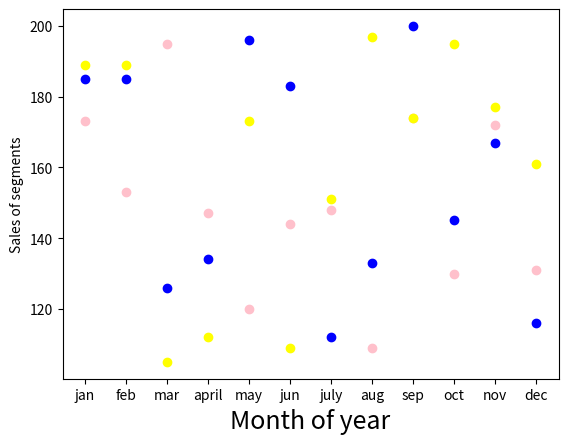

Reproduce this figure in Python.
#3
import matplotlib.pyplot as plt
import numpy as np
x = np.array(['jan','feb','mar','april','may','jun','july','aug','sep','oct','nov','dec'])
y1 = np.array([173,153,195,147,120,144,148,109,174,130,172,131])
y2 = np.array([189,189,105,112,173,109,151,197,174,195,177,161])
y3 = np.array([185,185,126,134,196,183,112,133,200,145,167,116])
font1={'size':18}
plt.scatter(x,y1,color='pink')
plt.scatter(x,y2,color='yellow')
plt.scatter(x,y3,color='blue')
plt.xlabel("Month of year",fontdict=font1)
plt.ylabel("Sales of segments")
plt.show()
